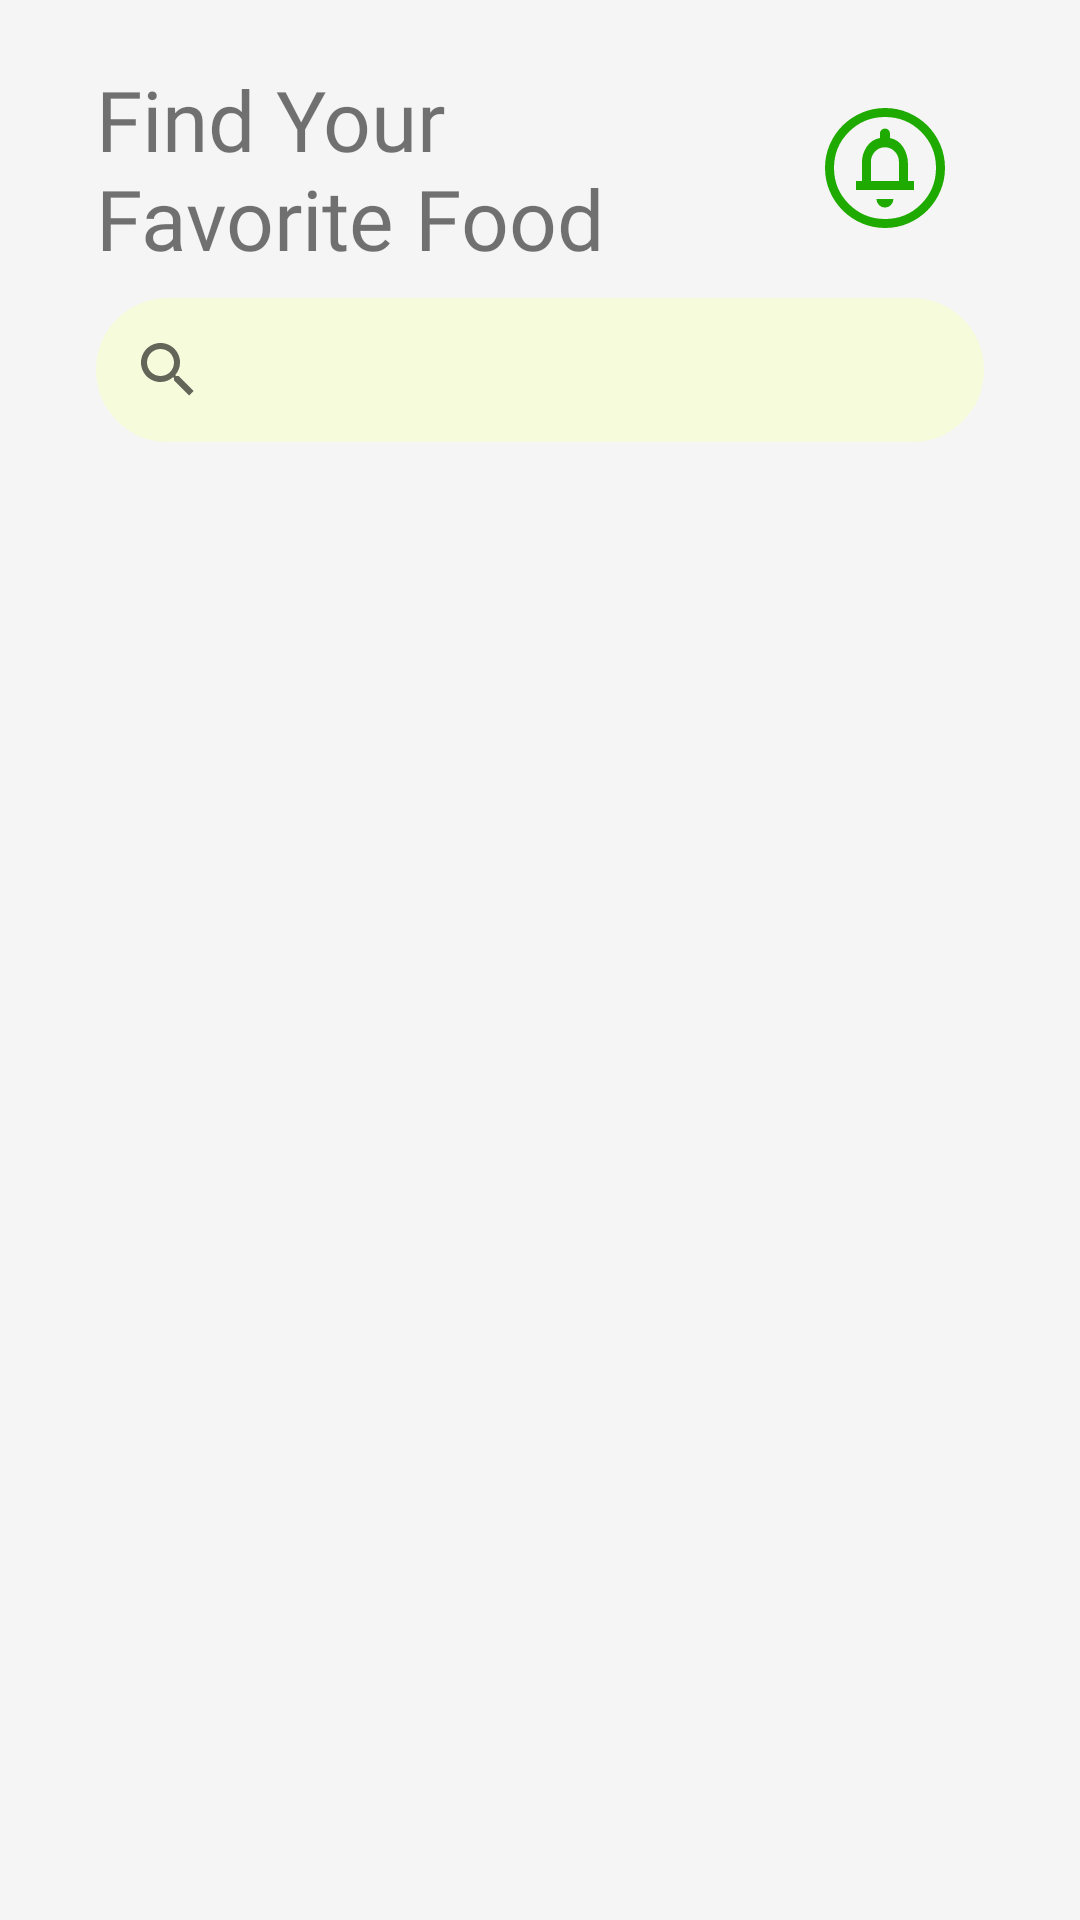

Produce the Android XML layout that renders to this screen, including the resource entries it uses.
<!-- AndroidManifest.xml: application theme Theme.GraduationProject -->
<!-- res/layout/fragment_home.xml -->
<?xml version="1.0" encoding="utf-8"?>
<layout xmlns:android="http://schemas.android.com/apk/res/android"
    xmlns:app="http://schemas.android.com/apk/res-auto"
    xmlns:tools="http://schemas.android.com/tools">

    <data>
        <variable
            name="homeFragment"
            type="com.example.graduationproject.ui.fragments.HomeFragment" />
        <variable
            name="adapter"
            type="com.example.graduationproject.ui.adapter.FoodsAdapter" />
        <variable
            name="categoriesAdapter"
            type="com.example.graduationproject.ui.adapter.CategoriesAdapter" />


    </data>

    <androidx.constraintlayout.widget.ConstraintLayout
        android:layout_width="match_parent"
        android:layout_height="match_parent"
        android:background="@color/screenBackground"
        tools:context=".ui.fragments.HomeFragment">

        <androidx.recyclerview.widget.RecyclerView
            android:id="@+id/foodsRV"
            android:layout_width="0dp"

            android:layout_height="0dp"
            android:layout_marginStart="8dp"
            android:layout_marginTop="8dp"
            android:layout_marginEnd="8dp"
            android:adapter="@{adapter}"
            app:layout_constraintBottom_toBottomOf="parent"
            app:layout_constraintEnd_toEndOf="parent"
            app:layout_constraintHorizontal_bias="0.0"
            app:layout_constraintStart_toStartOf="parent"
            app:layout_constraintTop_toBottomOf="@+id/categoriesRV" />

        <TextView
            android:id="@+id/textView2"
            android:layout_width="wrap_content"
            android:layout_height="wrap_content"
            android:layout_marginStart="32dp"
            android:layout_marginTop="21dp"
            android:fontFamily="@font/open_sans_bold"
            android:text="@string/homePageText"
            android:textSize="28sp"
            app:layout_constraintStart_toStartOf="parent"
            app:layout_constraintTop_toTopOf="parent" />

        <ImageView
            android:id="@+id/imageView5"
            android:layout_width="wrap_content"
            android:layout_height="wrap_content"
            android:layout_marginTop="32dp"
            android:layout_marginEnd="41dp"
            app:layout_constraintEnd_toEndOf="parent"
            app:layout_constraintTop_toTopOf="parent"
            app:srcCompat="@drawable/circle_notifications" />

        <SearchView
            android:id="@+id/searchView"
            android:layout_width="0dp"
            android:layout_height="wrap_content"
            android:layout_marginStart="32dp"
            android:layout_marginTop="8dp"
            android:layout_marginEnd="32dp"
            android:background="@drawable/search_background"
            android:commitIcon="@drawable/ic_baseline_search_24"
            app:layout_constraintEnd_toEndOf="parent"
            app:layout_constraintHorizontal_bias="0.5"
            app:layout_constraintStart_toStartOf="parent"
            app:layout_constraintTop_toBottomOf="@+id/textView2" />

        <androidx.recyclerview.widget.RecyclerView
            android:id="@+id/categoriesRV"
            android:layout_width="0dp"
            android:layout_height="wrap_content"
            android:layout_marginStart="8dp"
            android:layout_marginTop="16dp"
            android:layout_marginEnd="8dp"
            android:adapter="@{categoriesAdapter}"
            app:layout_constraintEnd_toEndOf="parent"
            app:layout_constraintHorizontal_bias="0.5"
            app:layout_constraintStart_toStartOf="parent"
            app:layout_constraintTop_toBottomOf="@+id/searchView" />

    </androidx.constraintlayout.widget.ConstraintLayout>
</layout>
<!-- resources referenced by this layout -->
<resources>
  <color name="screenBackground">#f5f5f5</color>
  <!-- drawable circle_notifications (drawable) -->
  <vector xmlns:android="http://schemas.android.com/apk/res/android"
      android:width="48dp"
      android:height="48dp"
      android:viewportWidth="48"
      android:viewportHeight="48"
      android:tint="@color/mainGreenDark">
    <path
        android:fillColor="@android:color/white"
        android:pathData="M24,37.2Q25.15,37.2 25.975,36.35Q26.8,35.5 26.8,34.35H21.15Q21.15,35.5 22,36.35Q22.85,37.2 24,37.2ZM14.3,31.35H33.65V28.35H31.65V22.6Q31.65,19.6 30.075,17.075Q28.5,14.55 25.65,14V12.5Q25.65,11.8 25.175,11.325Q24.7,10.85 24,10.85Q23.3,10.85 22.8,11.325Q22.3,11.8 22.3,12.5V14Q19.45,14.55 17.875,16.95Q16.3,19.35 16.3,22.3V28.35H14.3ZM19.3,28.35V22Q19.3,20 20.65,18.55Q22,17.1 24,17.1Q25.95,17.1 27.3,18.55Q28.65,20 28.65,22V28.35ZM24,44Q19.9,44 16.25,42.425Q12.6,40.85 9.875,38.125Q7.15,35.4 5.575,31.75Q4,28.1 4,23.95Q4,19.85 5.575,16.2Q7.15,12.55 9.875,9.85Q12.6,7.15 16.25,5.575Q19.9,4 24.05,4Q28.15,4 31.8,5.575Q35.45,7.15 38.15,9.85Q40.85,12.55 42.425,16.2Q44,19.85 44,24Q44,28.1 42.425,31.75Q40.85,35.4 38.15,38.125Q35.45,40.85 31.8,42.425Q28.15,44 24,44ZM24.05,41Q31.1,41 36.05,36.025Q41,31.05 41,23.95Q41,16.9 36.05,11.95Q31.1,7 24,7Q16.95,7 11.975,11.95Q7,16.9 7,24Q7,31.05 11.975,36.025Q16.95,41 24.05,41ZM24,24Q24,24 24,24Q24,24 24,24Q24,24 24,24Q24,24 24,24Q24,24 24,24Q24,24 24,24Q24,24 24,24Q24,24 24,24Z"/>
  </vector>
  <!-- drawable ic_baseline_search_24 (drawable) -->
  <vector android:height="24dp" android:tint="#6A6868"
      android:viewportHeight="24" android:viewportWidth="24"
      android:width="24dp" xmlns:android="http://schemas.android.com/apk/res/android">
      <path android:fillColor="@color/searchIconBackground" android:pathData="M15.5,14h-0.79l-0.28,-0.27C15.41,12.59 16,11.11 16,9.5 16,5.91 13.09,3 9.5,3S3,5.91 3,9.5 5.91,16 9.5,16c1.61,0 3.09,-0.59 4.23,-1.57l0.27,0.28v0.79l5,4.99L20.49,19l-4.99,-5zM9.5,14C7.01,14 5,11.99 5,9.5S7.01,5 9.5,5 14,7.01 14,9.5 11.99,14 9.5,14z"/>
  </vector>
  <!-- drawable search_background (drawable) -->
  <?xml version="1.0" encoding="utf-8"?>
  <shape xmlns:android="http://schemas.android.com/apk/res/android"
      android:shape="rectangle"
      android:tint="@color/searchBackground">
  
      <corners
         android:radius="150dp"/>
      <stroke
          android:color="@color/mainGreen"
          android:width="4dp"/>
  
  
  </shape>
  <string name="homePageText">Find Your \nFavorite Food </string>
  <style name="Theme.GraduationProject" parent="Theme.MaterialComponents.DayNight.DarkActionBar">
          
          <item name="colorPrimary">@color/mainGreen</item>
          <item name="colorPrimaryVariant">@color/mainGreen</item>
          <item name="colorOnPrimary">@color/white</item>
          
          <item name="colorSecondary">@color/mainGreenDark</item>
          <item name="colorSecondaryVariant">@color/teal_700</item>
          <item name="colorOnSecondary">@color/black</item>
          
          <item name="android:statusBarColor">@color/mainGreenDark</item>
          
          <item name="windowNoTitle">true</item>
          <item name="windowActionBar">false</item>
      </style>
  <color name="mainGreenDark">#1faa00</color>
  <color name="searchIconBackground">#c5e1a5</color>
  <color name="searchBackground">#F6FBDC</color>
  <color name="mainGreen">#64dd17</color>
  <color name="white">#FFFFFFFF</color>
  <color name="teal_700">#FF018786</color>
  <color name="black">#FF000000</color>
</resources>
